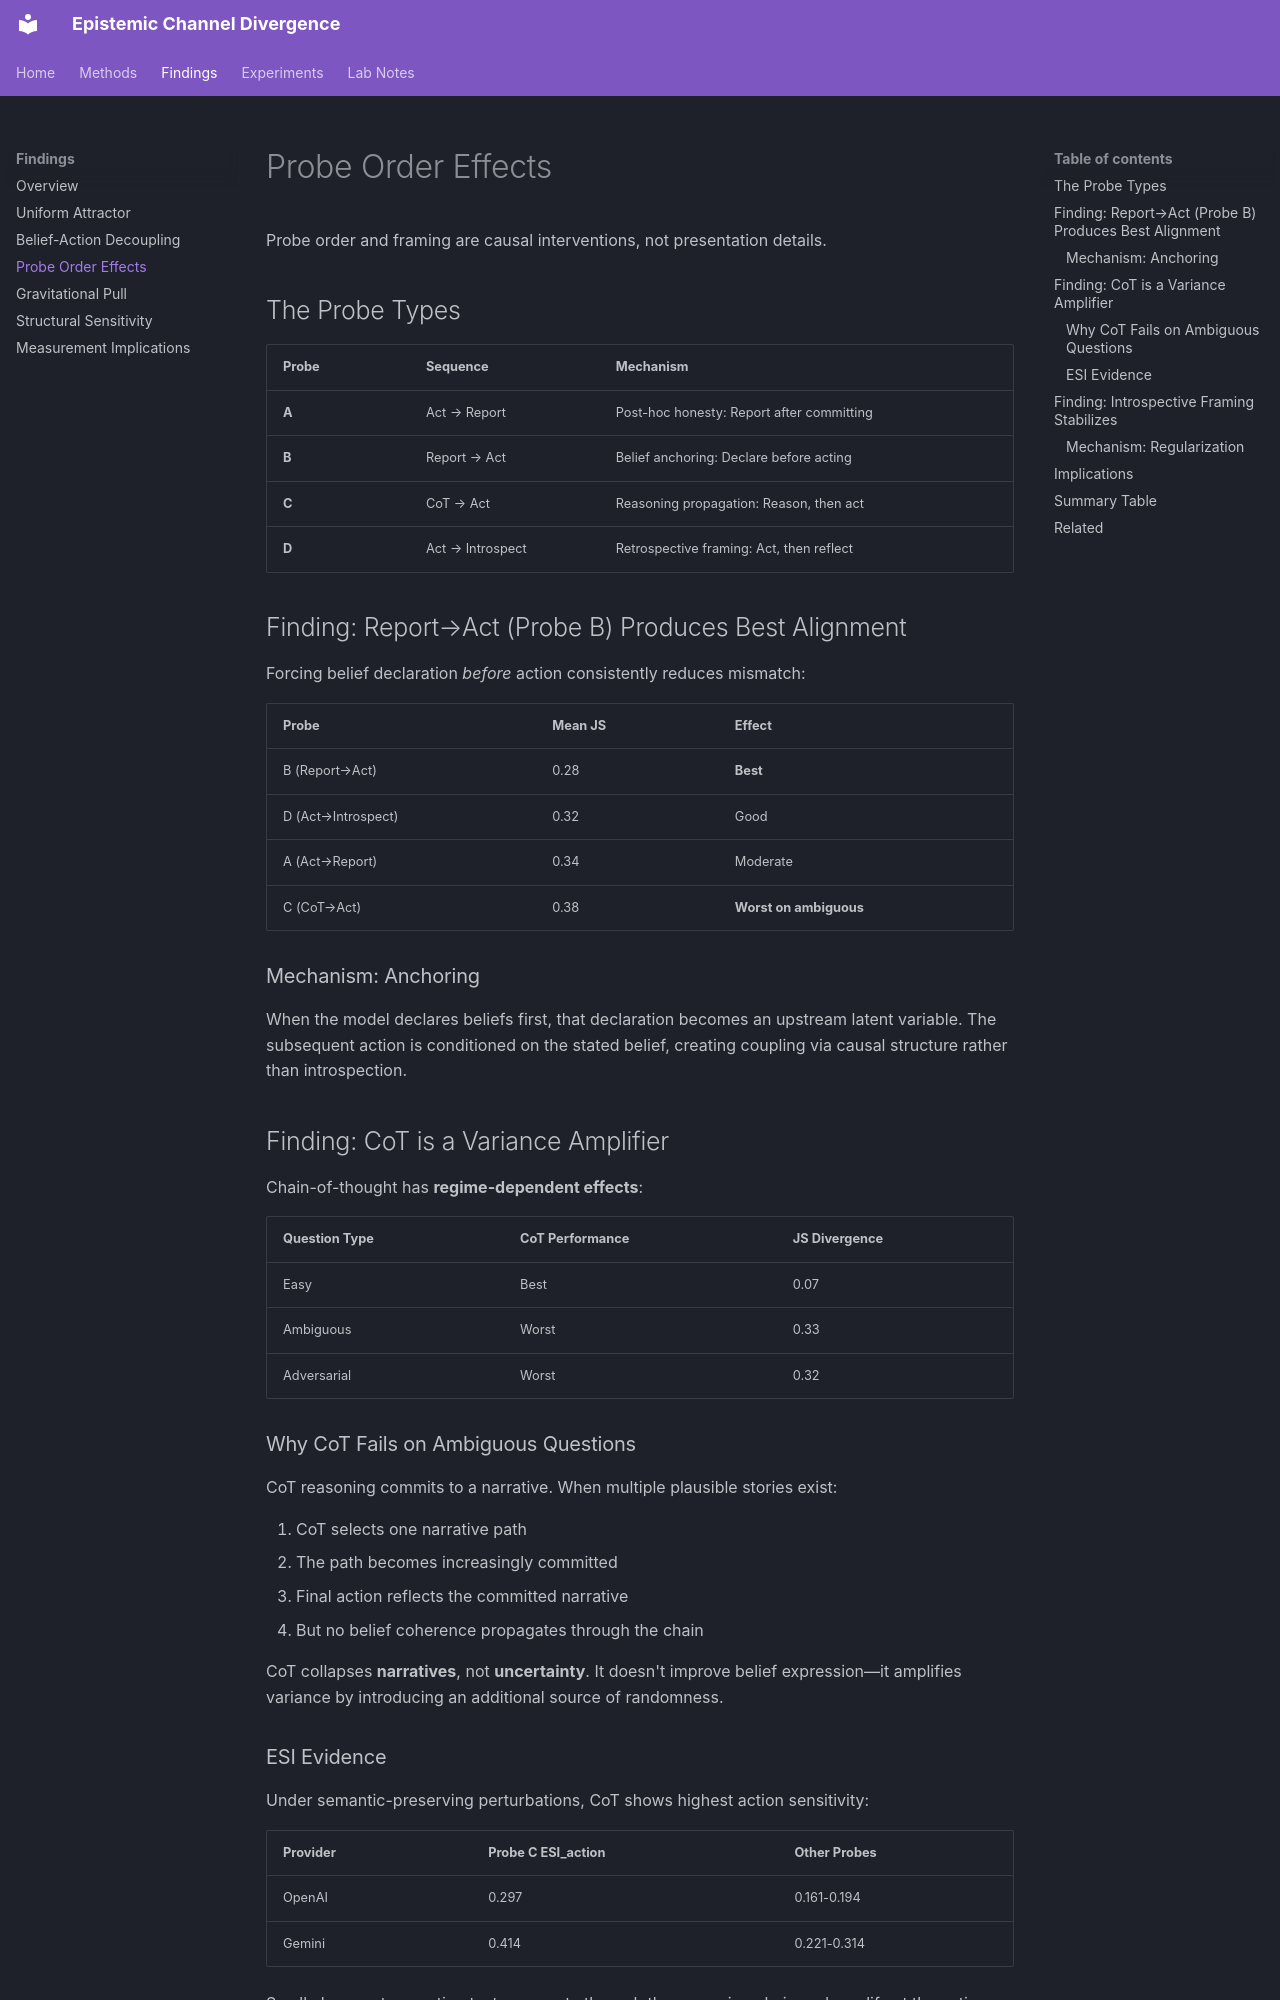

repository: meadowlark-bradsher/epistemic-channel-divergence · page: findings/probe-order-effects/index.html · generator: mkdocs

# Probe Order Effects

Probe order and framing are causal interventions, not presentation details.

## The Probe Types

| Probe | Sequence | Mechanism |
|-------|----------|-----------|
| **A** | Act → Report | Post-hoc honesty: Report after committing |
| **B** | Report → Act | Belief anchoring: Declare before acting |
| **C** | CoT → Act | Reasoning propagation: Reason, then act |
| **D** | Act → Introspect | Retrospective framing: Act, then reflect |

## Finding: Report→Act (Probe B) Produces Best Alignment

Forcing belief declaration *before* action consistently reduces mismatch:

| Probe | Mean JS | Effect |
|-------|---------|--------|
| B (Report→Act) | 0.28 | **Best** |
| D (Act→Introspect) | 0.32 | Good |
| A (Act→Report) | 0.34 | Moderate |
| C (CoT→Act) | 0.38 | **Worst on ambiguous** |

### Mechanism: Anchoring

When the model declares beliefs first, that declaration becomes an upstream latent variable. The subsequent action is conditioned on the stated belief, creating coupling via causal structure rather than introspection.

## Finding: CoT is a Variance Amplifier

Chain-of-thought has **regime-dependent effects**:

| Question Type | CoT Performance | JS Divergence |
|---------------|-----------------|---------------|
| Easy | Best | 0.07 |
| Ambiguous | Worst | 0.33 |
| Adversarial | Worst | 0.32 |

### Why CoT Fails on Ambiguous Questions

CoT reasoning commits to a narrative. When multiple plausible stories exist:

1. CoT selects one narrative path
2. The path becomes increasingly committed
3. Final action reflects the committed narrative
4. But no belief coherence propagates through the chain

CoT collapses **narratives**, not **uncertainty**. It doesn't improve belief expression—it amplifies variance by introducing an additional source of randomness.
